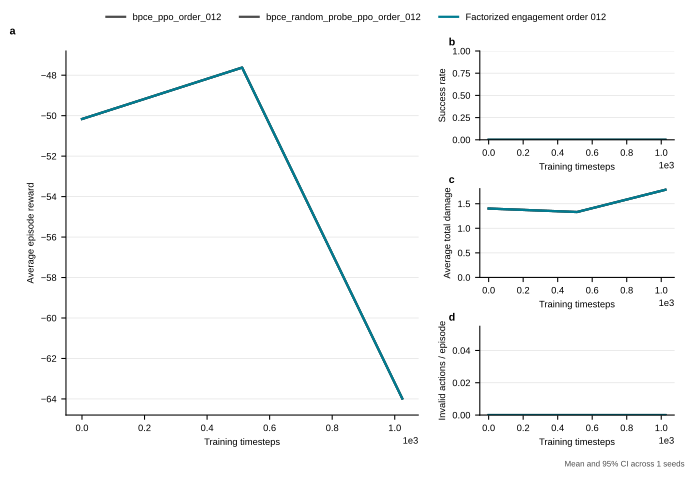

The file beside this chart, header and first rows:
method, train_scenario, eval_scenario, run_index, train_seed, timesteps, evaluation_seed, elapsed_seconds, episodes, avg_reward, std_reward, avg_steps, success_rate, intercept_rate, leak_rate, avg_total_damage, avg_ammo_used, avg_shots, hit_rate_per_shot, avg_invalid_actions, avg_decision_time_ms, high_threat_leak_rate, avg_zone_weighted_damage, assignment_conflict_rate
factorized_engagement_ar_ppo_order_012, time_pressure, time_pressure, 0, 8, 0, 10000, 0.2241, 2.0, -50.17, 4.758, 35.5, 0.0, 0.5, 0.5, 1.402, 16.0, 16.0, 0.1562, 0.0, 2.52, 1.0, 1.402, 0.0
factorized_engagement_ar_ppo_order_012, time_pressure, time_pressure, 0, 8, 512, 10000, 1.942, 2.0, -47.62, 7.301, 34.0, 0.0, 0.5, 0.5, 1.331, 16.0, 16.0, 0.1562, 0.0, 1.923, 1.0, 1.331, 0.0
factorized_engagement_ar_ppo_order_012, time_pressure, time_pressure, 0, 8, 1024, 10000, 3.712, 2.0, -63.98, 9.055, 35.5, 0.0, 0.4, 0.6, 1.785, 16.0, 16.0, 0.125, 0.0, 2.082, 1.0, 1.785, 0.0
bpce_ppo_order_012, time_pressure, time_pressure, 0, 8, 0, 10000, 0.1797, 2.0, -50.17, 4.758, 35.5, 0.0, 0.5, 0.5, 1.402, 16.0, 16.0, 0.1562, 0.0, 2.015, 1.0, 1.402, 0.0
bpce_ppo_order_012, time_pressure, time_pressure, 0, 8, 512, 10000, 4.461, 2.0, -47.62, 7.301, 34.0, 0.0, 0.5, 0.5, 1.331, 16.0, 16.0, 0.1562, 0.0, 2.154, 1.0, 1.331, 0.0
bpce_ppo_order_012, time_pressure, time_pressure, 0, 8, 1024, 10000, 8.383, 2.0, -63.98, 9.055, 35.5, 0.0, 0.4, 0.6, 1.785, 16.0, 16.0, 0.125, 0.0, 2.255, 1.0, 1.785, 0.0
bpce_random_probe_ppo_order_012, time_pressure, time_pressure, 0, 8, 0, 10000, 0.1704, 2.0, -50.17, 4.758, 35.5, 0.0, 0.5, 0.5, 1.402, 16.0, 16.0, 0.1562, 0.0, 1.92, 1.0, 1.402, 0.0
bpce_random_probe_ppo_order_012, time_pressure, time_pressure, 0, 8, 512, 10000, 3.261, 2.0, -47.62, 7.301, 34.0, 0.0, 0.5, 0.5, 1.331, 16.0, 16.0, 0.1562, 0.0, 1.807, 1.0, 1.331, 0.0
bpce_random_probe_ppo_order_012, time_pressure, time_pressure, 0, 8, 1024, 10000, 5.499, 2.0, -63.98, 9.055, 35.5, 0.0, 0.4, 0.6, 1.785, 16.0, 16.0, 0.125, 0.0, 1.938, 1.0, 1.785, 0.0
